7-way image classification set "dataset" from GitHub (Assmam13/asma); label vocabulary: Byzantine, islamique, Medieval, Modern, numide, punique, romaine.

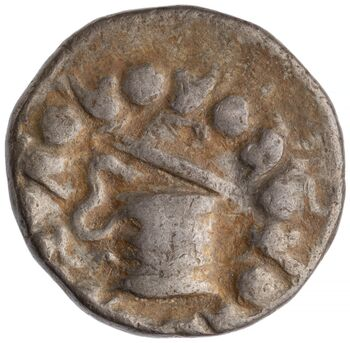
Label: islamique

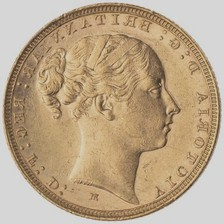
Label: romaine

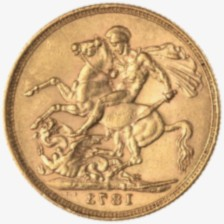
Label: punique

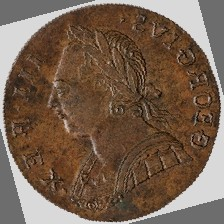
Label: numide

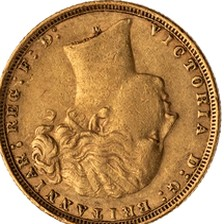
Label: Byzantine

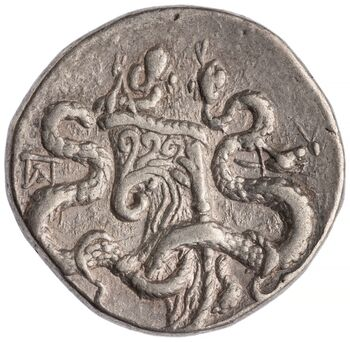
Label: Modern
